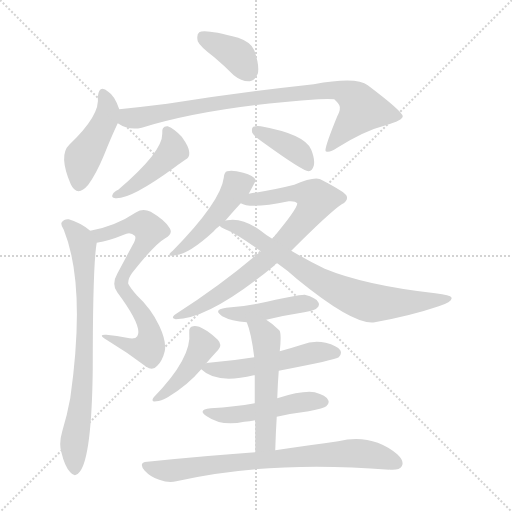
t = 0.00 s
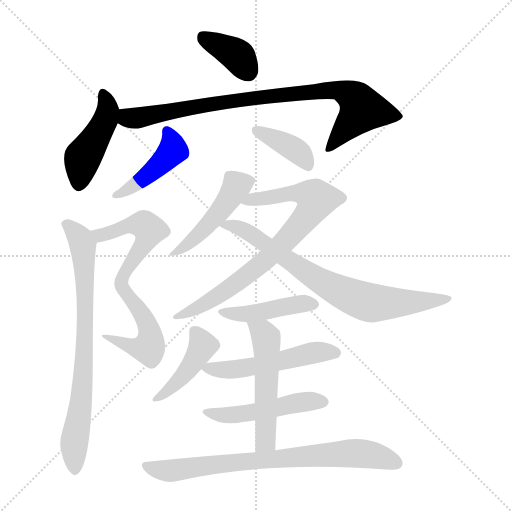
t = 2.29 s
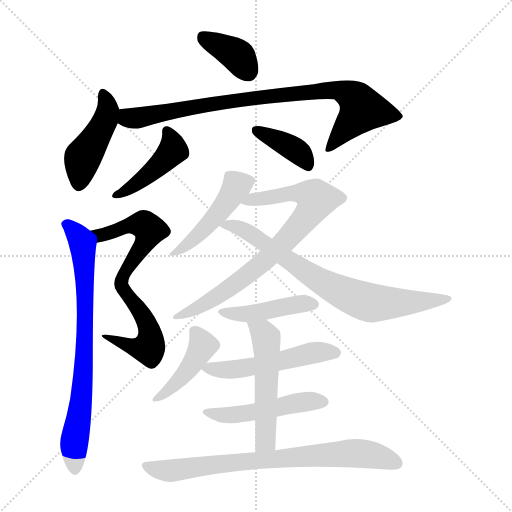
t = 4.58 s
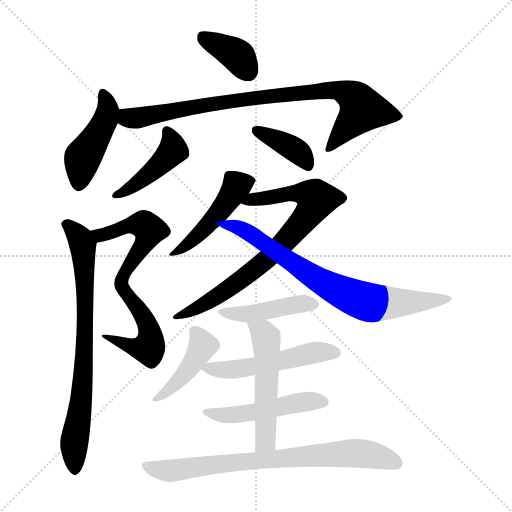
t = 6.86 s
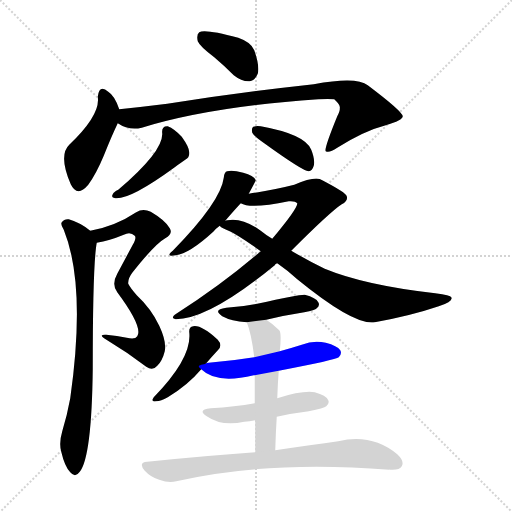
t = 9.15 s
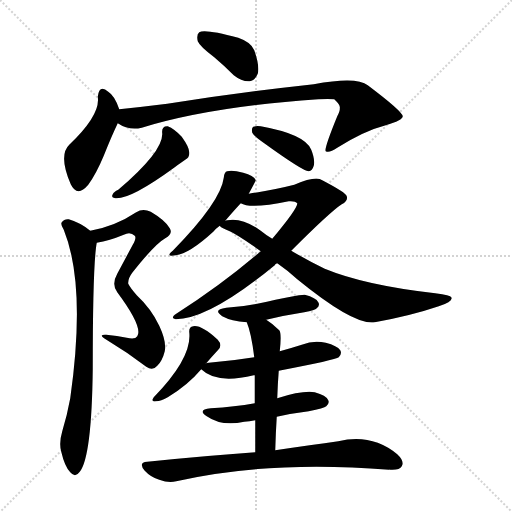
t = 11.44 s

The animated SVG that drew these frames (rendered in a browser with its animation timeline set to each time). Animation: 16 CSS @keyframes rules; one cycle of 11.44 s.

<svg version="1.1" viewBox="0 0 1024 1024" xmlns="http://www.w3.org/2000/svg">
  <g stroke="lightgray" stroke-dasharray="1,1" stroke-width="1" transform="scale(4, 4)">
    <line x1="0" y1="0" x2="256" y2="256"></line>
    <line x1="256" y1="0" x2="0" y2="256"></line>
    <line x1="128" y1="0" x2="128" y2="256"></line>
    <line x1="0" y1="128" x2="256" y2="128"></line>
  </g>
<g transform="scale(1, -1) translate(0, -900)">
   <style type="text/css">
    @keyframes keyframes0 {
      from {
       stroke: blue;
       stroke-dashoffset: 374;
       stroke-width: 128;
       }
       55% {
       animation-timing-function: step-end;
       stroke: blue;
       stroke-dashoffset: 0;
       stroke-width: 128;
       }
       to {
       stroke: black;
       stroke-width: 1024;
       }
       }
       #make-me-a-hanzi-animation-0 {
         animation: keyframes0 0.554362s both;
         animation-delay: 0.000000s;
         animation-timing-function: linear;
       }
    @keyframes keyframes1 {
      from {
       stroke: blue;
       stroke-dashoffset: 448;
       stroke-width: 128;
       }
       59% {
       animation-timing-function: step-end;
       stroke: blue;
       stroke-dashoffset: 0;
       stroke-width: 128;
       }
       to {
       stroke: black;
       stroke-width: 1024;
       }
       }
       #make-me-a-hanzi-animation-1 {
         animation: keyframes1 0.614583s both;
         animation-delay: 0.554362s;
         animation-timing-function: linear;
       }
    @keyframes keyframes2 {
      from {
       stroke: blue;
       stroke-dashoffset: 864;
       stroke-width: 128;
       }
       74% {
       animation-timing-function: step-end;
       stroke: blue;
       stroke-dashoffset: 0;
       stroke-width: 128;
       }
       to {
       stroke: black;
       stroke-width: 1024;
       }
       }
       #make-me-a-hanzi-animation-2 {
         animation: keyframes2 0.953125s both;
         animation-delay: 1.168945s;
         animation-timing-function: linear;
       }
    @keyframes keyframes3 {
      from {
       stroke: blue;
       stroke-dashoffset: 439;
       stroke-width: 128;
       }
       59% {
       animation-timing-function: step-end;
       stroke: blue;
       stroke-dashoffset: 0;
       stroke-width: 128;
       }
       to {
       stroke: black;
       stroke-width: 1024;
       }
       }
       #make-me-a-hanzi-animation-3 {
         animation: keyframes3 0.607259s both;
         animation-delay: 2.122070s;
         animation-timing-function: linear;
       }
    @keyframes keyframes4 {
      from {
       stroke: blue;
       stroke-dashoffset: 384;
       stroke-width: 128;
       }
       56% {
       animation-timing-function: step-end;
       stroke: blue;
       stroke-dashoffset: 0;
       stroke-width: 128;
       }
       to {
       stroke: black;
       stroke-width: 1024;
       }
       }
       #make-me-a-hanzi-animation-4 {
         animation: keyframes4 0.562500s both;
         animation-delay: 2.729329s;
         animation-timing-function: linear;
       }
    @keyframes keyframes5 {
      from {
       stroke: blue;
       stroke-dashoffset: 726;
       stroke-width: 128;
       }
       70% {
       animation-timing-function: step-end;
       stroke: blue;
       stroke-dashoffset: 0;
       stroke-width: 128;
       }
       to {
       stroke: black;
       stroke-width: 1024;
       }
       }
       #make-me-a-hanzi-animation-5 {
         animation: keyframes5 0.840820s both;
         animation-delay: 3.291829s;
         animation-timing-function: linear;
       }
    @keyframes keyframes6 {
      from {
       stroke: blue;
       stroke-dashoffset: 758;
       stroke-width: 128;
       }
       71% {
       animation-timing-function: step-end;
       stroke: blue;
       stroke-dashoffset: 0;
       stroke-width: 128;
       }
       to {
       stroke: black;
       stroke-width: 1024;
       }
       }
       #make-me-a-hanzi-animation-6 {
         animation: keyframes6 0.866862s both;
         animation-delay: 4.132650s;
         animation-timing-function: linear;
       }
    @keyframes keyframes7 {
      from {
       stroke: blue;
       stroke-dashoffset: 465;
       stroke-width: 128;
       }
       60% {
       animation-timing-function: step-end;
       stroke: blue;
       stroke-dashoffset: 0;
       stroke-width: 128;
       }
       to {
       stroke: black;
       stroke-width: 1024;
       }
       }
       #make-me-a-hanzi-animation-7 {
         animation: keyframes7 0.628418s both;
         animation-delay: 4.999512s;
         animation-timing-function: linear;
       }
    @keyframes keyframes8 {
      from {
       stroke: blue;
       stroke-dashoffset: 776;
       stroke-width: 128;
       }
       72% {
       animation-timing-function: step-end;
       stroke: blue;
       stroke-dashoffset: 0;
       stroke-width: 128;
       }
       to {
       stroke: black;
       stroke-width: 1024;
       }
       }
       #make-me-a-hanzi-animation-8 {
         animation: keyframes8 0.881510s both;
         animation-delay: 5.627930s;
         animation-timing-function: linear;
       }
    @keyframes keyframes9 {
      from {
       stroke: blue;
       stroke-dashoffset: 748;
       stroke-width: 128;
       }
       71% {
       animation-timing-function: step-end;
       stroke: blue;
       stroke-dashoffset: 0;
       stroke-width: 128;
       }
       to {
       stroke: black;
       stroke-width: 1024;
       }
       }
       #make-me-a-hanzi-animation-9 {
         animation: keyframes9 0.858724s both;
         animation-delay: 6.509440s;
         animation-timing-function: linear;
       }
    @keyframes keyframes10 {
      from {
       stroke: blue;
       stroke-dashoffset: 436;
       stroke-width: 128;
       }
       59% {
       animation-timing-function: step-end;
       stroke: blue;
       stroke-dashoffset: 0;
       stroke-width: 128;
       }
       to {
       stroke: black;
       stroke-width: 1024;
       }
       }
       #make-me-a-hanzi-animation-10 {
         animation: keyframes10 0.604818s both;
         animation-delay: 7.368164s;
         animation-timing-function: linear;
       }
    @keyframes keyframes11 {
      from {
       stroke: blue;
       stroke-dashoffset: 424;
       stroke-width: 128;
       }
       58% {
       animation-timing-function: step-end;
       stroke: blue;
       stroke-dashoffset: 0;
       stroke-width: 128;
       }
       to {
       stroke: black;
       stroke-width: 1024;
       }
       }
       #make-me-a-hanzi-animation-11 {
         animation: keyframes11 0.595052s both;
         animation-delay: 7.972982s;
         animation-timing-function: linear;
       }
    @keyframes keyframes12 {
      from {
       stroke: blue;
       stroke-dashoffset: 520;
       stroke-width: 128;
       }
       63% {
       animation-timing-function: step-end;
       stroke: blue;
       stroke-dashoffset: 0;
       stroke-width: 128;
       }
       to {
       stroke: black;
       stroke-width: 1024;
       }
       }
       #make-me-a-hanzi-animation-12 {
         animation: keyframes12 0.673177s both;
         animation-delay: 8.568034s;
         animation-timing-function: linear;
       }
    @keyframes keyframes13 {
      from {
       stroke: blue;
       stroke-dashoffset: 489;
       stroke-width: 128;
       }
       61% {
       animation-timing-function: step-end;
       stroke: blue;
       stroke-dashoffset: 0;
       stroke-width: 128;
       }
       to {
       stroke: black;
       stroke-width: 1024;
       }
       }
       #make-me-a-hanzi-animation-13 {
         animation: keyframes13 0.647949s both;
         animation-delay: 9.241211s;
         animation-timing-function: linear;
       }
    @keyframes keyframes14 {
      from {
       stroke: blue;
       stroke-dashoffset: 525;
       stroke-width: 128;
       }
       63% {
       animation-timing-function: step-end;
       stroke: blue;
       stroke-dashoffset: 0;
       stroke-width: 128;
       }
       to {
       stroke: black;
       stroke-width: 1024;
       }
       }
       #make-me-a-hanzi-animation-14 {
         animation: keyframes14 0.677246s both;
         animation-delay: 9.889160s;
         animation-timing-function: linear;
       }
    @keyframes keyframes15 {
      from {
       stroke: blue;
       stroke-dashoffset: 762;
       stroke-width: 128;
       }
       71% {
       animation-timing-function: step-end;
       stroke: blue;
       stroke-dashoffset: 0;
       stroke-width: 128;
       }
       to {
       stroke: black;
       stroke-width: 1024;
       }
       }
       #make-me-a-hanzi-animation-15 {
         animation: keyframes15 0.870117s both;
         animation-delay: 10.566406s;
         animation-timing-function: linear;
       }
</style>
<path d="M 428.5 785.5 Q 447.5 769.5 467.5 749.5 Q 483.5 736.5 499.5 737.5 Q 509.5 738.5 515.5 752.5 Q 519.5 768.5 508.5 799.5 Q 502.5 815.5 476.5 824.5 Q 409.5 842.5 398.5 835.5 Q 392.5 831.5 395.5 817.5 Q 399.5 807.5 428.5 785.5 Z" fill="lightgray"></path> 
<path d="M 238.5 681.5 Q 229.5 708.5 216.5 716.5 Q 198.5 732.5 195.5 706.5 Q 201.5 670.5 138.5 610.5 Q 116.5 589.5 141.5 531.5 Q 154.5 504.5 176.5 530.5 Q 192.5 552.5 207.5 588.5 Q 223.5 628.5 235.5 653.5 C 242.5 669.5 242.5 669.5 238.5 681.5 Z" fill="lightgray"></path> 
<path d="M 235.5 653.5 Q 257.5 638.5 283.5 644.5 Q 419.5 686.5 636.5 701.5 Q 658.5 702.5 668.5 701.5 Q 681.5 689.5 679.5 683.5 Q 680.5 679.5 674.5 667.5 Q 647.5 601.5 651.5 597.5 Q 658.5 593.5 674.5 604.5 Q 728.5 638.5 771.5 649.5 Q 805.5 659.5 805.5 667.5 Q 804.5 677.5 735.5 729.5 Q 713.5 747.5 627.5 731.5 Q 480.5 715.5 334.5 692.5 Q 286.5 686.5 238.5 681.5 C 208.5 678.5 208.5 666.5 235.5 653.5 Z" fill="lightgray"></path> 
<path d="M 324.5 632.5 Q 325.5 596.5 236.5 520.5 Q 227.5 516.5 225.5 511.5 Q 221.5 504.5 230.5 503.5 Q 260.5 500.5 349.5 565.5 Q 362.5 575.5 370.5 580.5 Q 379.5 584.5 378.5 595.5 Q 378.5 605.5 363.5 626.5 Q 348.5 642.5 335.5 647.5 Q 322.5 648.5 324.5 632.5 Z" fill="lightgray"></path> 
<path d="M 528.5 613.5 Q 607.5 556.5 617.5 557.5 Q 624.5 558.5 627.5 568.5 Q 630.5 580.5 622.5 600.5 Q 610.5 631.5 521.5 647.5 Q 511.5 648.5 506.5 646.5 Q 502.5 643.5 504.5 634.5 Q 508.5 627.5 528.5 613.5 Z" fill="lightgray"></path> 
<path d="M 193.5 414.5 Q 218.5 418.5 247.5 430.5 Q 260.5 437.5 269.5 428.5 Q 273.5 424.5 265.5 410.5 Q 249.5 380.5 234.5 352.5 Q 222.5 331.5 234.5 315.5 Q 286.5 245.5 274.5 227.5 Q 270.5 220.5 253.5 224.5 Q 234.5 228.5 212.5 230.5 Q 193.5 231.5 214.5 219.5 Q 254.5 195.5 292.5 166.5 Q 305.5 157.5 314.5 168.5 Q 324.5 177.5 329.5 197.5 Q 333.5 216.5 318.5 248.5 Q 302.5 282.5 273.5 309.5 Q 260.5 324.5 256.5 332.5 Q 255.5 342.5 264.5 354.5 Q 309.5 411.5 330.5 423.5 Q 346.5 432.5 339.5 443.5 Q 330.5 459.5 301.5 476.5 Q 285.5 483.5 272.5 475.5 Q 230.5 447.5 180.5 438.5 C 151.5 432.5 164.5 408.5 193.5 414.5 Z" fill="lightgray"></path> 
<path d="M 180.5 438.5 Q 161.5 454.5 137.5 461.5 Q 128.5 462.5 123.5 455.5 Q 120.5 451.5 127.5 440.5 Q 172.5 329.5 140.5 103.5 Q 134.5 70.5 124.5 37.5 Q 117.5 13.5 122.5 -3.5 Q 129.5 -33.5 140.5 -44.5 Q 150.5 -56.5 159.5 -43.5 Q 183.5 -13.5 185.5 162.5 Q 185.5 372.5 193.5 414.5 C 195.5 427.5 195.5 427.5 180.5 438.5 Z" fill="lightgray"></path> 
<path d="M 497.5 512.5 Q 510.5 536.5 511.5 539.5 Q 507.5 549.5 486.5 554.5 Q 464.5 560.5 454.5 557.5 Q 448.5 556.5 447.5 544.5 Q 441.5 496.5 345.5 398.5 Q 329.5 385.5 351.5 389.5 Q 378.5 392.5 426.5 436.5 Q 432.5 443.5 439.5 448.5 L 450.5 458.5 Q 468.5 479.5 481.5 493.5 L 497.5 512.5 Z" fill="lightgray"></path> 
<path d="M 582.5 398.5 Q 660.5 476.5 683.5 491.5 Q 696.5 498.5 693.5 507.5 Q 692.5 514.5 644.5 539.5 Q 632.5 549.5 588.5 530.5 Q 549.5 520.5 497.5 512.5 C 467.5 507.5 452.5 501.5 481.5 493.5 Q 500.5 481.5 577.5 497.5 Q 590.5 498.5 594.5 493.5 Q 595.5 483.5 544.5 422.5 L 521.5 397.5 Q 443.5 330.5 352.5 272.5 Q 339.5 263.5 351.5 261.5 Q 418.5 261.5 549.5 369.5 Q 550.5 372.5 554.5 373.5 L 582.5 398.5 Z" fill="lightgray"></path> 
<path d="M 554.5 373.5 Q 573.5 360.5 594.5 341.5 Q 708.5 248.5 749.5 255.5 Q 821.5 268.5 877.5 287.5 Q 907.5 297.5 902.5 305.5 Q 901.5 309.5 870.5 313.5 Q 729.5 329.5 649.5 362.5 Q 616.5 378.5 582.5 398.5 L 544.5 422.5 Q 532.5 429.5 521.5 438.5 Q 484.5 465.5 454.5 459.5 Q 450.5 459.5 450.5 458.5 C 428.5 455.5 428.5 455.5 439.5 448.5 Q 440.5 445.5 452.5 440.5 Q 471.5 433.5 521.5 397.5 L 554.5 373.5 Z" fill="lightgray"></path> 
<path d="M 532.5 260.5 Q 569.5 269.5 608.5 275.5 Q 630.5 279.5 633.5 283.5 Q 640.5 289.5 636.5 295.5 Q 632.5 304.5 609.5 310.5 Q 600.5 311.5 514.5 292.5 Q 486.5 286.5 452.5 284.5 Q 424.5 280.5 444.5 267.5 Q 462.5 257.5 493.5 255.5 L 532.5 260.5 Z" fill="lightgray"></path> 
<path d="M 411.5 172.5 Q 424.5 187.5 436.5 200.5 Q 445.5 209.5 435.5 220.5 Q 402.5 250.5 386.5 247.5 Q 377.5 246.5 378.5 235.5 Q 384.5 184.5 307.5 105.5 Q 300.5 95.5 312.5 97.5 Q 321.5 97.5 335.5 105.5 Q 375.5 129.5 402.5 161.5 L 411.5 172.5 Z" fill="lightgray"></path> 
<path d="M 557.5 158.5 Q 671.5 180.5 677.5 185.5 Q 684.5 192.5 680.5 199.5 Q 674.5 208.5 651.5 214.5 Q 627.5 220.5 603.5 210.5 Q 581.5 203.5 559.5 197.5 L 508.5 185.5 Q 465.5 178.5 417.5 174.5 Q 411.5 174.5 411.5 172.5 C 394.5 168.5 394.5 168.5 402.5 161.5 Q 432.5 131.5 507.5 149.5 L 509.5 149.5 L 557.5 158.5 Z" fill="lightgray"></path> 
<path d="M 553.5 66.5 Q 584.5 73.5 617.5 77.5 Q 648.5 83.5 652.5 87.5 Q 659.5 93.5 656.5 99.5 Q 652.5 109.5 629.5 115.5 Q 605.5 119.5 554.5 103.5 L 509.5 93.5 Q 469.5 86.5 421.5 83.5 Q 393.5 80.5 413.5 67.5 Q 443.5 46.5 488.5 56.5 Q 498.5 57.5 510.5 59.5 L 553.5 66.5 Z" fill="lightgray"></path> 
<path d="M 550.5 -0.5 Q 551.5 35.5 553.5 66.5 L 554.5 103.5 Q 555.5 133.5 557.5 158.5 L 559.5 197.5 Q 563.5 233.5 558.5 239.5 Q 545.5 252.5 532.5 260.5 C 507.5 277.5 483.5 283.5 493.5 255.5 Q 502.5 234.5 508.5 185.5 L 509.5 149.5 Q 509.5 127.5 509.5 93.5 L 510.5 59.5 Q 510.5 31.5 510.5 -4.5 C 510.5 -34.5 549.5 -30.5 550.5 -0.5 Z" fill="lightgray"></path> 
<path d="M 510.5 -4.5 Q 410.5 -11.5 294.5 -23.5 Q 275.5 -24.5 289.5 -41.5 Q 301.5 -54.5 318.5 -59.5 Q 337.5 -66.5 352.5 -62.5 Q 535.5 -20.5 778.5 -39.5 Q 778.5 -38.5 780.5 -39.5 Q 799.5 -40.5 803.5 -32.5 Q 809.5 -22.5 794.5 -8.5 Q 743.5 33.5 676.5 17.5 Q 624.5 10.5 550.5 -0.5 L 510.5 -4.5 Z" fill="lightgray"></path> 
      <clipPath id="make-me-a-hanzi-clip-0">
      <path d="M 428.5 785.5 Q 447.5 769.5 467.5 749.5 Q 483.5 736.5 499.5 737.5 Q 509.5 738.5 515.5 752.5 Q 519.5 768.5 508.5 799.5 Q 502.5 815.5 476.5 824.5 Q 409.5 842.5 398.5 835.5 Q 392.5 831.5 395.5 817.5 Q 399.5 807.5 428.5 785.5 Z" fill="lightgray"></path>
      </clipPath>
      <path clip-path="url(#make-me-a-hanzi-clip-0)" d="M 404.5 827.5 L 477.5 786.5 L 495.5 757.5 " fill="none" id="make-me-a-hanzi-animation-0" stroke-dasharray="246 492" stroke-linecap="round"></path>

      <clipPath id="make-me-a-hanzi-clip-1">
      <path d="M 238.5 681.5 Q 229.5 708.5 216.5 716.5 Q 198.5 732.5 195.5 706.5 Q 201.5 670.5 138.5 610.5 Q 116.5 589.5 141.5 531.5 Q 154.5 504.5 176.5 530.5 Q 192.5 552.5 207.5 588.5 Q 223.5 628.5 235.5 653.5 C 242.5 669.5 242.5 669.5 238.5 681.5 Z" fill="lightgray"></path>
      </clipPath>
      <path clip-path="url(#make-me-a-hanzi-clip-1)" d="M 206.5 711.5 L 214.5 694.5 L 212.5 663.5 L 164.5 581.5 L 157.5 534.5 " fill="none" id="make-me-a-hanzi-animation-1" stroke-dasharray="320 640" stroke-linecap="round"></path>

      <clipPath id="make-me-a-hanzi-clip-2">
      <path d="M 235.5 653.5 Q 257.5 638.5 283.5 644.5 Q 419.5 686.5 636.5 701.5 Q 658.5 702.5 668.5 701.5 Q 681.5 689.5 679.5 683.5 Q 680.5 679.5 674.5 667.5 Q 647.5 601.5 651.5 597.5 Q 658.5 593.5 674.5 604.5 Q 728.5 638.5 771.5 649.5 Q 805.5 659.5 805.5 667.5 Q 804.5 677.5 735.5 729.5 Q 713.5 747.5 627.5 731.5 Q 480.5 715.5 334.5 692.5 Q 286.5 686.5 238.5 681.5 C 208.5 678.5 208.5 666.5 235.5 653.5 Z" fill="lightgray"></path>
      </clipPath>
      <path clip-path="url(#make-me-a-hanzi-clip-2)" d="M 246.5 673.5 L 255.5 664.5 L 266.5 663.5 L 497.5 702.5 L 681.5 718.5 L 713.5 700.5 L 724.5 681.5 L 656.5 599.5 " fill="none" id="make-me-a-hanzi-animation-2" stroke-dasharray="736 1472" stroke-linecap="round"></path>

      <clipPath id="make-me-a-hanzi-clip-3">
      <path d="M 324.5 632.5 Q 325.5 596.5 236.5 520.5 Q 227.5 516.5 225.5 511.5 Q 221.5 504.5 230.5 503.5 Q 260.5 500.5 349.5 565.5 Q 362.5 575.5 370.5 580.5 Q 379.5 584.5 378.5 595.5 Q 378.5 605.5 363.5 626.5 Q 348.5 642.5 335.5 647.5 Q 322.5 648.5 324.5 632.5 Z" fill="lightgray"></path>
      </clipPath>
      <path clip-path="url(#make-me-a-hanzi-clip-3)" d="M 333.5 637.5 L 346.5 606.5 L 339.5 591.5 L 281.5 538.5 L 234.5 511.5 " fill="none" id="make-me-a-hanzi-animation-3" stroke-dasharray="311 622" stroke-linecap="round"></path>

      <clipPath id="make-me-a-hanzi-clip-4">
      <path d="M 528.5 613.5 Q 607.5 556.5 617.5 557.5 Q 624.5 558.5 627.5 568.5 Q 630.5 580.5 622.5 600.5 Q 610.5 631.5 521.5 647.5 Q 511.5 648.5 506.5 646.5 Q 502.5 643.5 504.5 634.5 Q 508.5 627.5 528.5 613.5 Z" fill="lightgray"></path>
      </clipPath>
      <path clip-path="url(#make-me-a-hanzi-clip-4)" d="M 514.5 638.5 L 581.5 606.5 L 604.5 587.5 L 617.5 567.5 " fill="none" id="make-me-a-hanzi-animation-4" stroke-dasharray="256 512" stroke-linecap="round"></path>

      <clipPath id="make-me-a-hanzi-clip-5">
      <path d="M 193.5 414.5 Q 218.5 418.5 247.5 430.5 Q 260.5 437.5 269.5 428.5 Q 273.5 424.5 265.5 410.5 Q 249.5 380.5 234.5 352.5 Q 222.5 331.5 234.5 315.5 Q 286.5 245.5 274.5 227.5 Q 270.5 220.5 253.5 224.5 Q 234.5 228.5 212.5 230.5 Q 193.5 231.5 214.5 219.5 Q 254.5 195.5 292.5 166.5 Q 305.5 157.5 314.5 168.5 Q 324.5 177.5 329.5 197.5 Q 333.5 216.5 318.5 248.5 Q 302.5 282.5 273.5 309.5 Q 260.5 324.5 256.5 332.5 Q 255.5 342.5 264.5 354.5 Q 309.5 411.5 330.5 423.5 Q 346.5 432.5 339.5 443.5 Q 330.5 459.5 301.5 476.5 Q 285.5 483.5 272.5 475.5 Q 230.5 447.5 180.5 438.5 C 151.5 432.5 164.5 408.5 193.5 414.5 Z" fill="lightgray"></path>
      </clipPath>
      <path clip-path="url(#make-me-a-hanzi-clip-5)" d="M 188.5 435.5 L 209.5 430.5 L 261.5 450.5 L 279.5 451.5 L 288.5 450.5 L 298.5 437.5 L 293.5 420.5 L 248.5 352.5 L 242.5 332.5 L 297.5 245.5 L 297.5 203.5 L 270.5 204.5 L 223.5 219.5 L 219.5 226.5 " fill="none" id="make-me-a-hanzi-animation-5" stroke-dasharray="598 1196" stroke-linecap="round"></path>

      <clipPath id="make-me-a-hanzi-clip-6">
      <path d="M 180.5 438.5 Q 161.5 454.5 137.5 461.5 Q 128.5 462.5 123.5 455.5 Q 120.5 451.5 127.5 440.5 Q 172.5 329.5 140.5 103.5 Q 134.5 70.5 124.5 37.5 Q 117.5 13.5 122.5 -3.5 Q 129.5 -33.5 140.5 -44.5 Q 150.5 -56.5 159.5 -43.5 Q 183.5 -13.5 185.5 162.5 Q 185.5 372.5 193.5 414.5 C 195.5 427.5 195.5 427.5 180.5 438.5 Z" fill="lightgray"></path>
      </clipPath>
      <path clip-path="url(#make-me-a-hanzi-clip-6)" d="M 134.5 450.5 L 154.5 430.5 L 165.5 408.5 L 170.5 322.5 L 169.5 175.5 L 147.5 6.5 L 149.5 -39.5 " fill="none" id="make-me-a-hanzi-animation-6" stroke-dasharray="630 1260" stroke-linecap="round"></path>

      <clipPath id="make-me-a-hanzi-clip-7">
      <path d="M 497.5 512.5 Q 510.5 536.5 511.5 539.5 Q 507.5 549.5 486.5 554.5 Q 464.5 560.5 454.5 557.5 Q 448.5 556.5 447.5 544.5 Q 441.5 496.5 345.5 398.5 Q 329.5 385.5 351.5 389.5 Q 378.5 392.5 426.5 436.5 Q 432.5 443.5 439.5 448.5 L 450.5 458.5 Q 468.5 479.5 481.5 493.5 L 497.5 512.5 Z" fill="lightgray"></path>
      </clipPath>
      <path clip-path="url(#make-me-a-hanzi-clip-7)" d="M 502.5 538.5 L 473.5 528.5 L 424.5 459.5 L 383.5 417.5 L 354.5 398.5 " fill="none" id="make-me-a-hanzi-animation-7" stroke-dasharray="337 674" stroke-linecap="round"></path>

      <clipPath id="make-me-a-hanzi-clip-8">
      <path d="M 582.5 398.5 Q 660.5 476.5 683.5 491.5 Q 696.5 498.5 693.5 507.5 Q 692.5 514.5 644.5 539.5 Q 632.5 549.5 588.5 530.5 Q 549.5 520.5 497.5 512.5 C 467.5 507.5 452.5 501.5 481.5 493.5 Q 500.5 481.5 577.5 497.5 Q 590.5 498.5 594.5 493.5 Q 595.5 483.5 544.5 422.5 L 521.5 397.5 Q 443.5 330.5 352.5 272.5 Q 339.5 263.5 351.5 261.5 Q 418.5 261.5 549.5 369.5 Q 550.5 372.5 554.5 373.5 L 582.5 398.5 Z" fill="lightgray"></path>
      </clipPath>
      <path clip-path="url(#make-me-a-hanzi-clip-8)" d="M 486.5 497.5 L 606.5 514.5 L 629.5 505.5 L 632.5 498.5 L 604.5 454.5 L 529.5 377.5 L 427.5 302.5 L 355.5 266.5 " fill="none" id="make-me-a-hanzi-animation-8" stroke-dasharray="648 1296" stroke-linecap="round"></path>

      <clipPath id="make-me-a-hanzi-clip-9">
      <path d="M 554.5 373.5 Q 573.5 360.5 594.5 341.5 Q 708.5 248.5 749.5 255.5 Q 821.5 268.5 877.5 287.5 Q 907.5 297.5 902.5 305.5 Q 901.5 309.5 870.5 313.5 Q 729.5 329.5 649.5 362.5 Q 616.5 378.5 582.5 398.5 L 544.5 422.5 Q 532.5 429.5 521.5 438.5 Q 484.5 465.5 454.5 459.5 Q 450.5 459.5 450.5 458.5 C 428.5 455.5 428.5 455.5 439.5 448.5 Q 440.5 445.5 452.5 440.5 Q 471.5 433.5 521.5 397.5 L 554.5 373.5 Z" fill="lightgray"></path>
      </clipPath>
      <path clip-path="url(#make-me-a-hanzi-clip-9)" d="M 448.5 449.5 L 494.5 435.5 L 636.5 339.5 L 713.5 302.5 L 781.5 293.5 L 877.5 301.5 L 885.5 297.5 L 897.5 302.5 " fill="none" id="make-me-a-hanzi-animation-9" stroke-dasharray="620 1240" stroke-linecap="round"></path>

      <clipPath id="make-me-a-hanzi-clip-10">
      <path d="M 532.5 260.5 Q 569.5 269.5 608.5 275.5 Q 630.5 279.5 633.5 283.5 Q 640.5 289.5 636.5 295.5 Q 632.5 304.5 609.5 310.5 Q 600.5 311.5 514.5 292.5 Q 486.5 286.5 452.5 284.5 Q 424.5 280.5 444.5 267.5 Q 462.5 257.5 493.5 255.5 L 532.5 260.5 Z" fill="lightgray"></path>
      </clipPath>
      <path clip-path="url(#make-me-a-hanzi-clip-10)" d="M 446.5 277.5 L 487.5 271.5 L 624.5 292.5 " fill="none" id="make-me-a-hanzi-animation-10" stroke-dasharray="308 616" stroke-linecap="round"></path>

      <clipPath id="make-me-a-hanzi-clip-11">
      <path d="M 411.5 172.5 Q 424.5 187.5 436.5 200.5 Q 445.5 209.5 435.5 220.5 Q 402.5 250.5 386.5 247.5 Q 377.5 246.5 378.5 235.5 Q 384.5 184.5 307.5 105.5 Q 300.5 95.5 312.5 97.5 Q 321.5 97.5 335.5 105.5 Q 375.5 129.5 402.5 161.5 L 411.5 172.5 Z" fill="lightgray"></path>
      </clipPath>
      <path clip-path="url(#make-me-a-hanzi-clip-11)" d="M 390.5 236.5 L 403.5 205.5 L 390.5 180.5 L 357.5 138.5 L 316.5 105.5 " fill="none" id="make-me-a-hanzi-animation-11" stroke-dasharray="296 592" stroke-linecap="round"></path>

      <clipPath id="make-me-a-hanzi-clip-12">
      <path d="M 557.5 158.5 Q 671.5 180.5 677.5 185.5 Q 684.5 192.5 680.5 199.5 Q 674.5 208.5 651.5 214.5 Q 627.5 220.5 603.5 210.5 Q 581.5 203.5 559.5 197.5 L 508.5 185.5 Q 465.5 178.5 417.5 174.5 Q 411.5 174.5 411.5 172.5 C 394.5 168.5 394.5 168.5 402.5 161.5 Q 432.5 131.5 507.5 149.5 L 509.5 149.5 L 557.5 158.5 Z" fill="lightgray"></path>
      </clipPath>
      <path clip-path="url(#make-me-a-hanzi-clip-12)" d="M 411.5 163.5 L 493.5 163.5 L 624.5 194.5 L 671.5 194.5 " fill="none" id="make-me-a-hanzi-animation-12" stroke-dasharray="392 784" stroke-linecap="round"></path>

      <clipPath id="make-me-a-hanzi-clip-13">
      <path d="M 553.5 66.5 Q 584.5 73.5 617.5 77.5 Q 648.5 83.5 652.5 87.5 Q 659.5 93.5 656.5 99.5 Q 652.5 109.5 629.5 115.5 Q 605.5 119.5 554.5 103.5 L 509.5 93.5 Q 469.5 86.5 421.5 83.5 Q 393.5 80.5 413.5 67.5 Q 443.5 46.5 488.5 56.5 Q 498.5 57.5 510.5 59.5 L 553.5 66.5 Z" fill="lightgray"></path>
      </clipPath>
      <path clip-path="url(#make-me-a-hanzi-clip-13)" d="M 414.5 76.5 L 437.5 69.5 L 476.5 71.5 L 586.5 93.5 L 644.5 96.5 " fill="none" id="make-me-a-hanzi-animation-13" stroke-dasharray="361 722" stroke-linecap="round"></path>

      <clipPath id="make-me-a-hanzi-clip-14">
      <path d="M 550.5 -0.5 Q 551.5 35.5 553.5 66.5 L 554.5 103.5 Q 555.5 133.5 557.5 158.5 L 559.5 197.5 Q 563.5 233.5 558.5 239.5 Q 545.5 252.5 532.5 260.5 C 507.5 277.5 483.5 283.5 493.5 255.5 Q 502.5 234.5 508.5 185.5 L 509.5 149.5 Q 509.5 127.5 509.5 93.5 L 510.5 59.5 Q 510.5 31.5 510.5 -4.5 C 510.5 -34.5 549.5 -30.5 550.5 -0.5 Z" fill="lightgray"></path>
      </clipPath>
      <path clip-path="url(#make-me-a-hanzi-clip-14)" d="M 500.5 252.5 L 528.5 230.5 L 533.5 209.5 L 531.5 21.5 L 516.5 2.5 " fill="none" id="make-me-a-hanzi-animation-14" stroke-dasharray="397 794" stroke-linecap="round"></path>

      <clipPath id="make-me-a-hanzi-clip-15">
      <path d="M 510.5 -4.5 Q 410.5 -11.5 294.5 -23.5 Q 275.5 -24.5 289.5 -41.5 Q 301.5 -54.5 318.5 -59.5 Q 337.5 -66.5 352.5 -62.5 Q 535.5 -20.5 778.5 -39.5 Q 778.5 -38.5 780.5 -39.5 Q 799.5 -40.5 803.5 -32.5 Q 809.5 -22.5 794.5 -8.5 Q 743.5 33.5 676.5 17.5 Q 624.5 10.5 550.5 -0.5 L 510.5 -4.5 Z" fill="lightgray"></path>
      </clipPath>
      <path clip-path="url(#make-me-a-hanzi-clip-15)" d="M 292.5 -32.5 L 344.5 -41.5 L 445.5 -26.5 L 689.5 -6.5 L 750.5 -11.5 L 792.5 -26.5 " fill="none" id="make-me-a-hanzi-animation-15" stroke-dasharray="634 1268" stroke-linecap="round"></path>

</g>
</svg>
